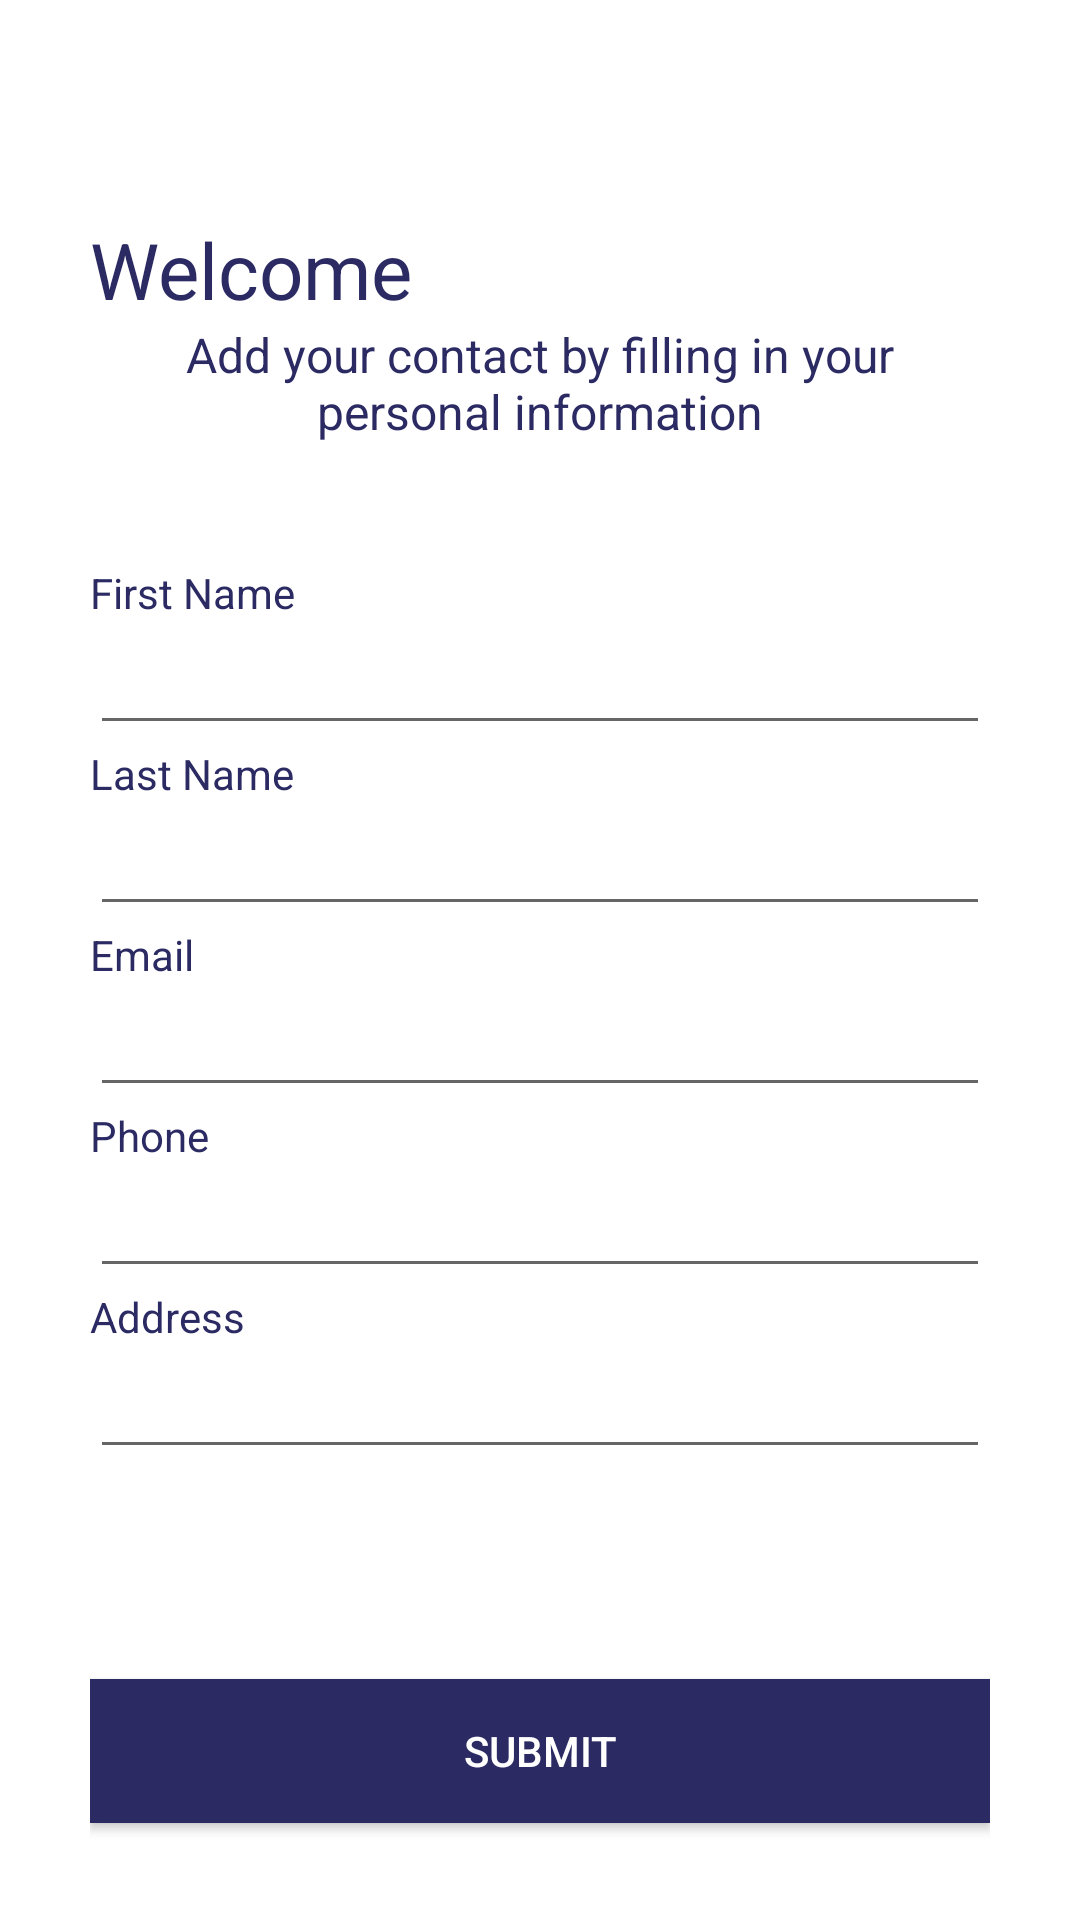

Layout XML and referenced resources for this Android screen:
<!-- AndroidManifest.xml: application theme AppTheme -->
<!-- res/layout/fragment_register.xml -->
<?xml version="1.0" encoding="utf-8"?>
<LinearLayout xmlns:android="http://schemas.android.com/apk/res/android"
    xmlns:tools="http://schemas.android.com/tools"
    android:layout_width="match_parent"
    android:layout_height="match_parent"
    android:orientation="vertical"
    android:background="@color/whitecolor"
    tools:context=".ui.RegisterFragment"
    android:theme="@style/RegTheme">

    
    <LinearLayout
        android:layout_width="300dp"
        android:layout_height="match_parent"
        android:layout_gravity="center"
        android:gravity="center_vertical"
        android:orientation="vertical">


        <ImageView
            android:id="@+id/nav_back_reg"
            android:layout_width="40dp"
            android:layout_height="40dp"
            android:scaleType="centerCrop"
            android:layout_marginStart="-13dp"
            android:contentDescription="@string/nav_back"
            android:src="@drawable/nav_back"/>
        <TextView
            android:id="@+id/welcome_text"
            android:layout_width="wrap_content"
            android:layout_height="wrap_content"
            android:textSize="@dimen/text_size_medium"
            android:textColor="@color/colorPrimaryDark"
            android:text="@string/welcome" />

        <TextView
            android:id="@+id/add_instruction"
            android:layout_width="wrap_content"
            android:layout_height="wrap_content"
            android:gravity="center|center_vertical"
            android:textSize="16sp"
            android:textColor="@color/colorPrimaryDark"
            android:text="@string/add_text"/>
        <LinearLayout
            android:id="@+id/form_wrapper"
            android:layout_width="match_parent"
            android:layout_height="wrap_content"
            android:orientation="vertical"
            android:layout_marginTop="40dp">
            <LinearLayout
                android:id="@+id/editFirstNameVG"
                android:layout_width="match_parent"
                android:layout_height="wrap_content"
                android:orientation="vertical"
                >
            <TextView
                android:id="@+id/regFirstName"
                android:layout_width="wrap_content"
                android:textColor="@color/colorPrimaryDark"
                android:layout_height="wrap_content"
                android:text="@string/first_name"/>

            <EditText
                android:id="@+id/editFirstName"
                android:layout_width="match_parent"
                android:layout_height="match_parent"/>
            </LinearLayout>
            <LinearLayout
                android:id="@+id/editLastNameVG"
                android:layout_width="match_parent"
                android:layout_height="wrap_content"
                android:orientation="vertical">
                <TextView
                    android:id="@+id/regLastName"
                    android:layout_width="wrap_content"
                    android:layout_height="wrap_content"
                    android:textColor="@color/colorPrimaryDark"
                    android:text="@string/last_name"/>

                <EditText
                    android:id="@+id/editLastName"
                    android:layout_width="match_parent"
                    android:layout_height="match_parent"/>
            </LinearLayout>
            <LinearLayout
                android:id="@+id/editEmailVG"
                android:layout_width="match_parent"
                android:layout_height="wrap_content"
                android:orientation="vertical">
                <TextView
                    android:id="@+id/regEmail"
                    android:layout_width="wrap_content"
                    android:layout_height="wrap_content"
                    android:inputType="textEmailAddress"
                    android:textColor="@color/colorPrimaryDark"
                    android:text="@string/email"
                    tools:ignore="TextViewEdits" />

                <EditText
                    android:id="@+id/editEmail"
                    android:layout_width="match_parent"
                    android:layout_height="match_parent"/>
            </LinearLayout>
            <LinearLayout
                android:id="@+id/editPhoneVG"
                android:layout_width="match_parent"
                android:layout_height="wrap_content"
                android:orientation="vertical">
                <TextView
                    android:id="@+id/regPhone"
                    android:layout_width="wrap_content"
                    android:layout_height="wrap_content"
                    android:textColor="@color/colorPrimaryDark"
                    android:text="@string/phone"/>

                <EditText
                    android:id="@+id/editPhone"
                    android:layout_width="match_parent"
                    android:layout_height="match_parent"/>
            </LinearLayout>

            <LinearLayout
                android:id="@+id/editAddressVG"
                android:layout_width="match_parent"
                android:layout_height="wrap_content"
                android:orientation="vertical">
                <TextView
                    android:id="@+id/regAddress"
                    android:layout_width="wrap_content"
                    android:layout_height="wrap_content"
                    android:textColor="@color/colorPrimaryDark"
                    android:text="@string/address"/>

                <EditText
                    android:id="@+id/editAddress"
                    android:layout_width="match_parent"
                    android:layout_height="match_parent"/>
            </LinearLayout>
        </LinearLayout>

        <Button
            android:id="@+id/submitBtn"
            android:layout_width="match_parent"
            android:layout_height="wrap_content"
            android:textColor="@color/whitecolor"
            android:layout_gravity="bottom|end"
            android:text="@string/submit"
            android:background="@color/colorPrimaryDark"
            android:layout_marginTop="70dp"/>
    </LinearLayout>
</LinearLayout>
<!-- resources referenced by this layout -->
<resources>
  <color name="colorPrimaryDark">#2b2a63</color>
  <color name="whitecolor">#FFFFFF</color>
  <dimen name="text_size_medium">26sp</dimen>
  <string name="add_text">Add your contact by filling in your personal information</string>
  <string name="address">Address</string>
  <string name="email">Email</string>
  <string name="first_name">First Name</string>
  <string name="last_name">Last Name</string>
  <string name="nav_back">navBack</string>
  <string name="phone">Phone</string>
  <string name="submit">Submit</string>
  <string name="welcome">Welcome</string>
  <style name="RegTheme" parent="Theme.AppCompat.Light.NoActionBar">
          <item name="colorPrimaryDark">@color/colorPrimaryDark</item>
      </style>
  <style name="AppTheme" parent="Theme.AppCompat.Light.DarkActionBar">
          
          <item name="colorPrimary">@color/colorPrimary</item>
          <item name="colorPrimaryDark">@color/colorPrimaryDark</item>
          <item name="colorAccent">@color/colorAccent</item>
      </style>
  <color name="colorPrimary">#FFFFFF</color>
  <color name="colorAccent">#C0C0C0C0</color>
</resources>
